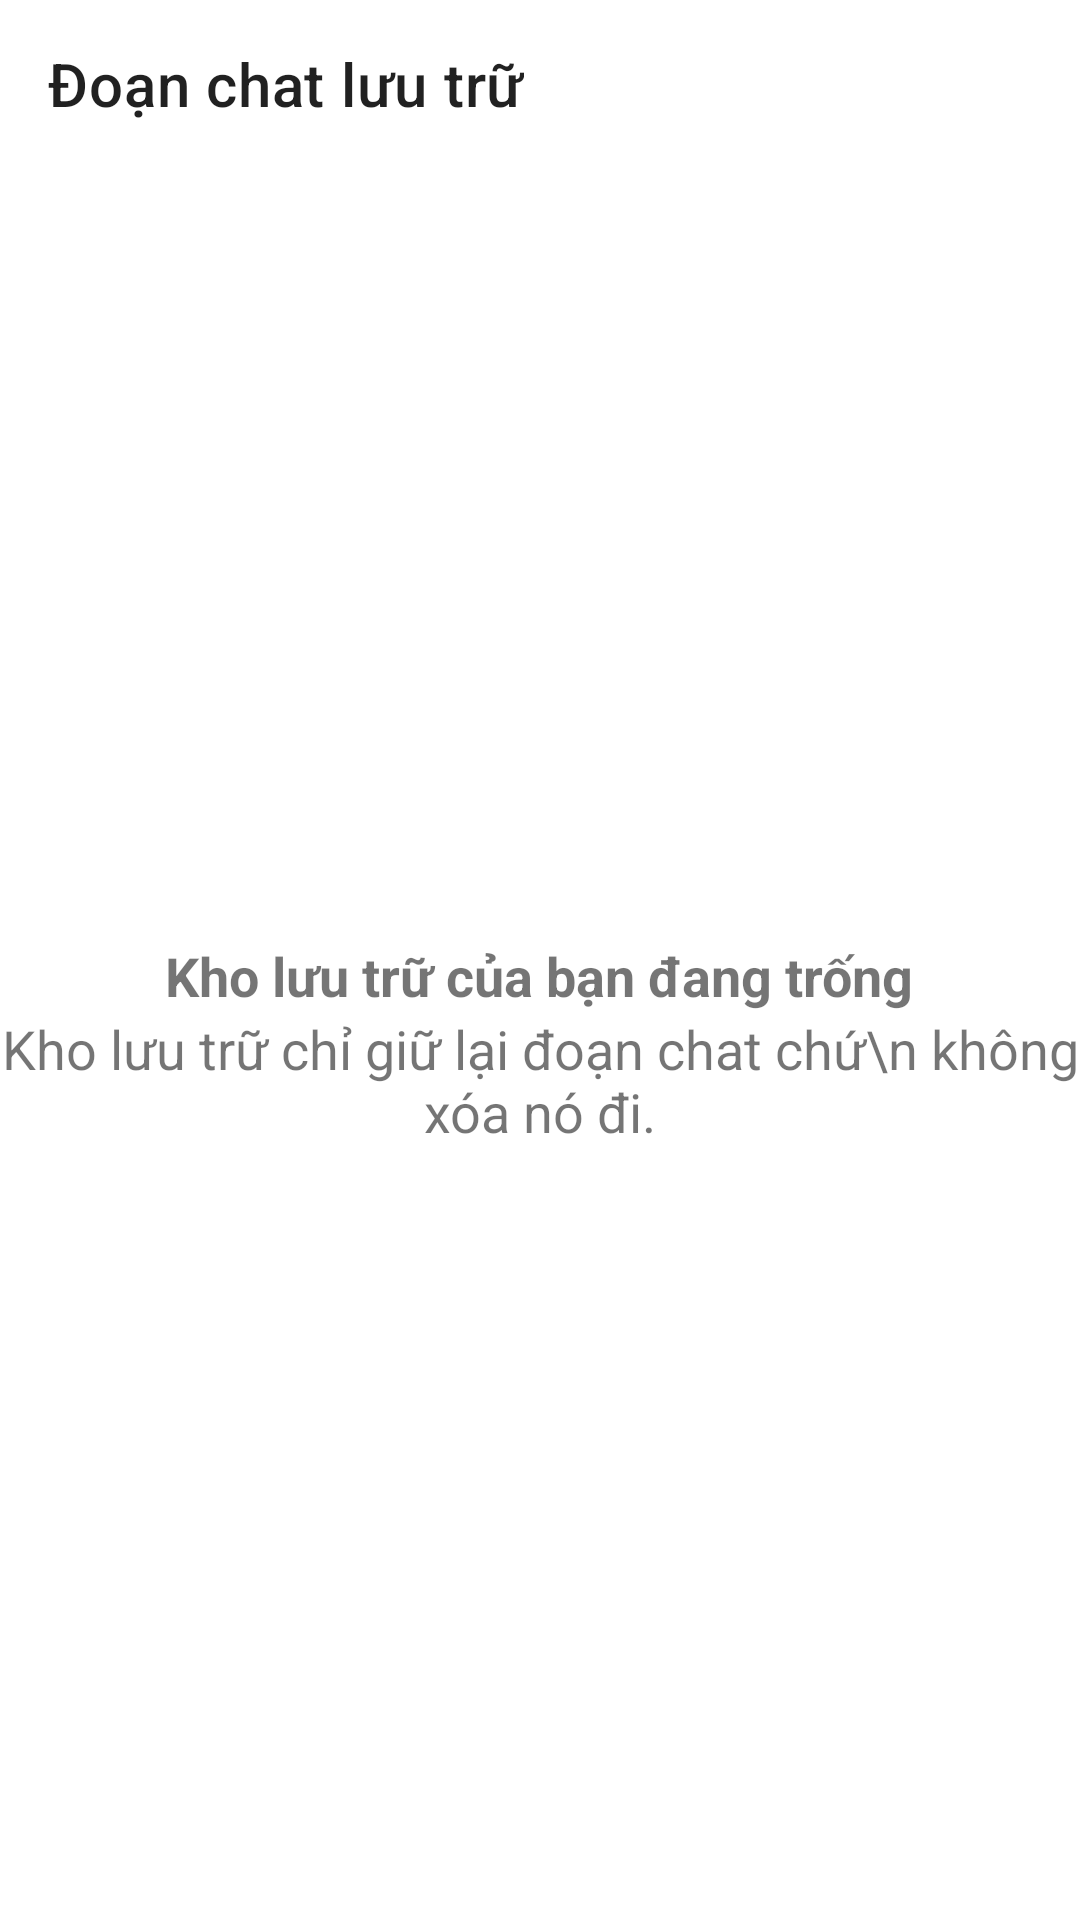

Here is an Android app screen rendered from its layout file. Give the layout XML and the strings, colors and styles it references.
<!-- AndroidManifest.xml: fallback theme Theme.MaterialComponents.DayNight.NoActionBar -->
<!-- res/layout/activity_archived_messages.xml -->
<?xml version="1.0" encoding="utf-8"?>
<LinearLayout xmlns:android="http://schemas.android.com/apk/res/android"
    xmlns:app="http://schemas.android.com/apk/res-auto"
    xmlns:tools="http://schemas.android.com/tools"
    android:layout_width="match_parent"
    android:layout_height="match_parent"
    android:orientation="vertical"
    tools:context=".I.ArchivedMessages">
<androidx.appcompat.widget.Toolbar
    android:layout_width="match_parent"
    android:layout_height="wrap_content"
    android:id="@+id/toolBar"
    app:title="Đoạn chat lưu trữ"/>
    <LinearLayout
        android:layout_width="match_parent"
        android:layout_height="match_parent"
        android:gravity="center"
        android:id="@+id/mLinearLayout"
        android:orientation="vertical">

        <TextView
            android:layout_width="wrap_content"
            android:layout_height="wrap_content"
            android:text="Kho lưu trữ của bạn đang trống"
            android:textSize="18sp"
            android:textStyle="bold" />

        <TextView
            android:layout_width="wrap_content"
            android:layout_height="wrap_content"
            android:gravity="center"
            android:text="Kho lưu trữ chỉ giữ lại đoạn chat chứ\n không xóa nó đi."
            android:textSize="18sp"
            android:textStyle="normal" />
    </LinearLayout>

    <androidx.recyclerview.widget.RecyclerView
        android:id="@+id/recyclerview_verti"
        android:layout_width="match_parent"
        android:layout_height="match_parent"
        android:visibility="gone" />
</LinearLayout>
<!-- resources referenced by this layout -->
<resources>

</resources>
